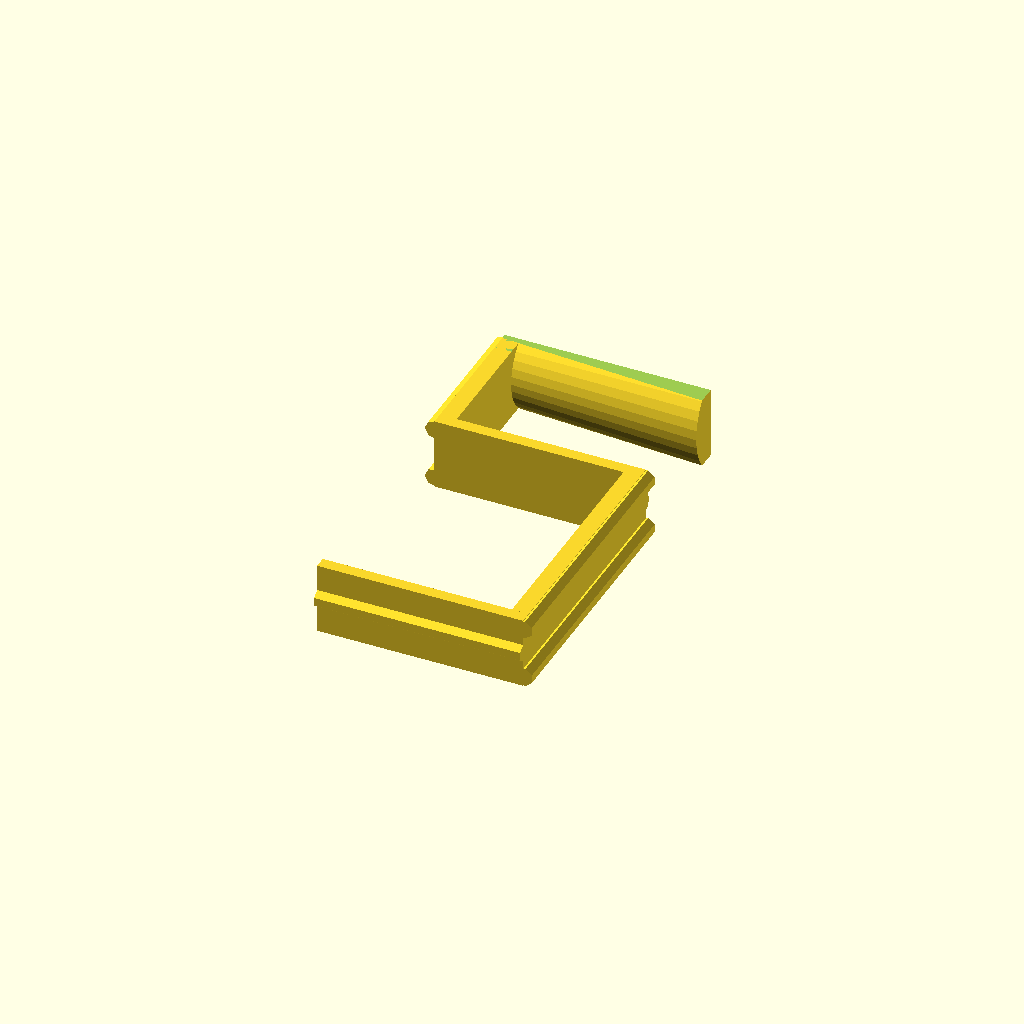
Cell 1 — every parameter at its default value.
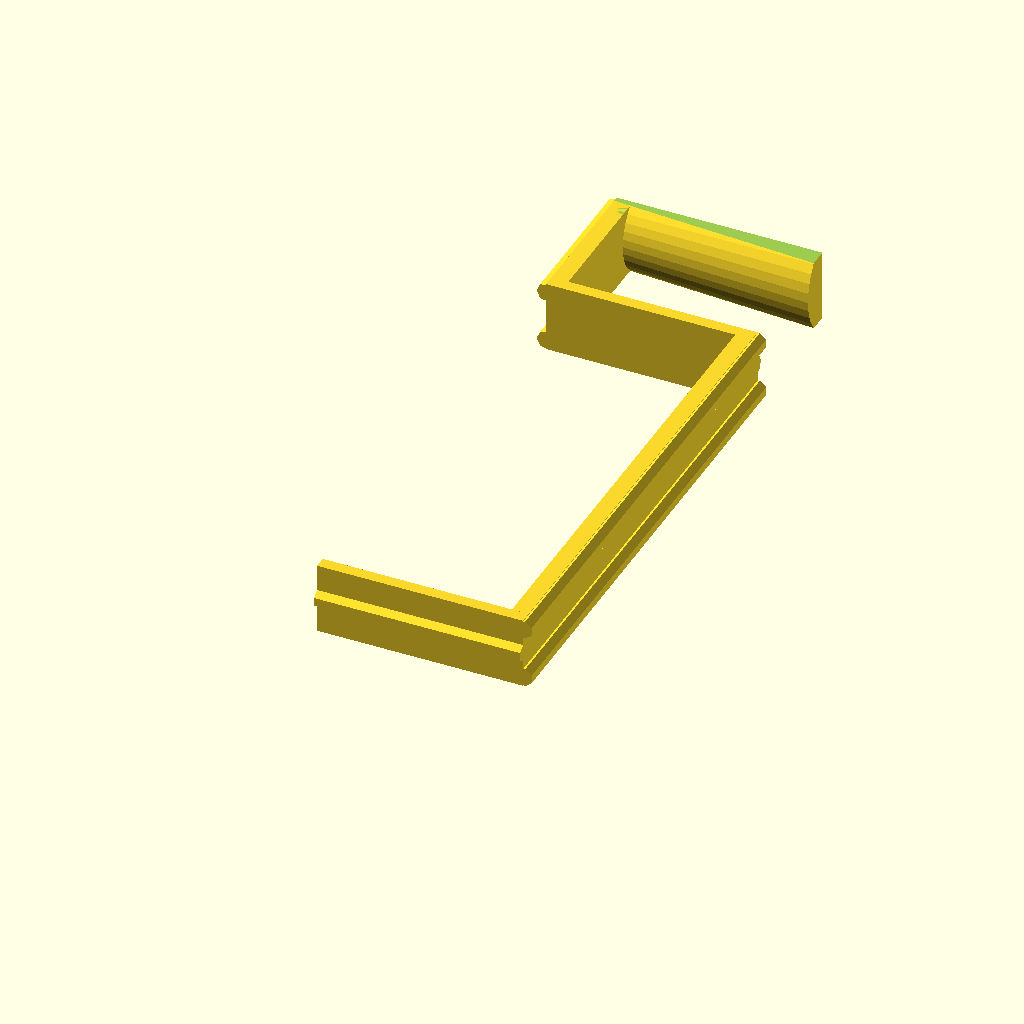
Cell 2 — a set to 100, the other parameters unchanged.
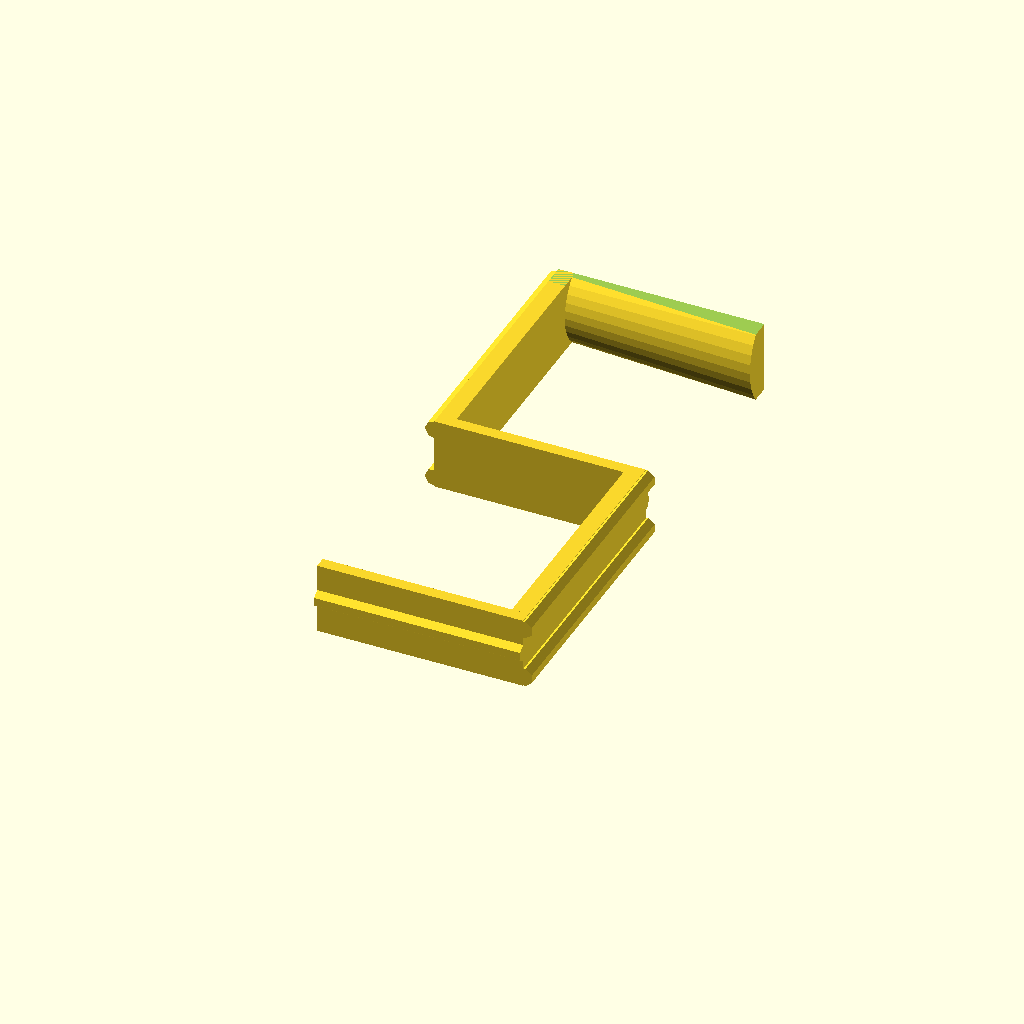
Cell 3 — b set to 48, the other parameters unchanged.
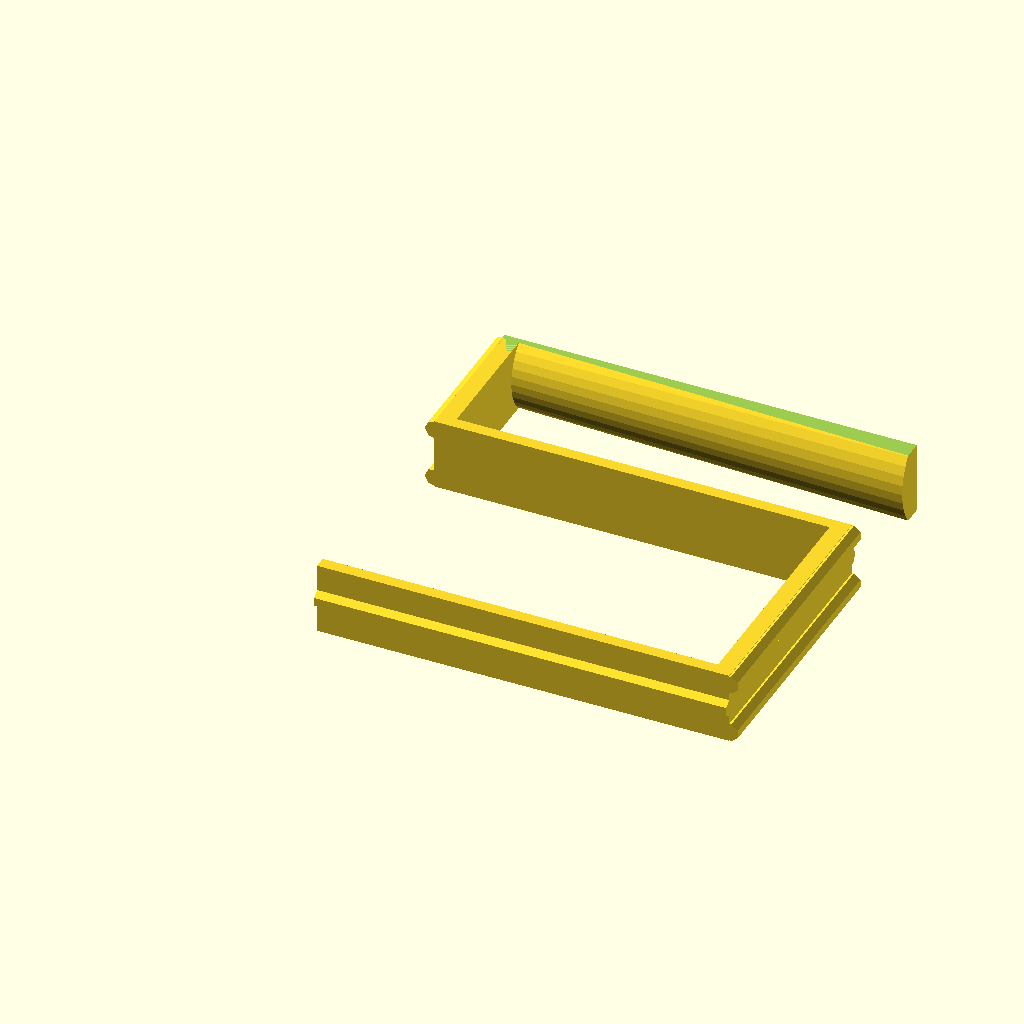
Cell 4: l = 86 (everything else at default).
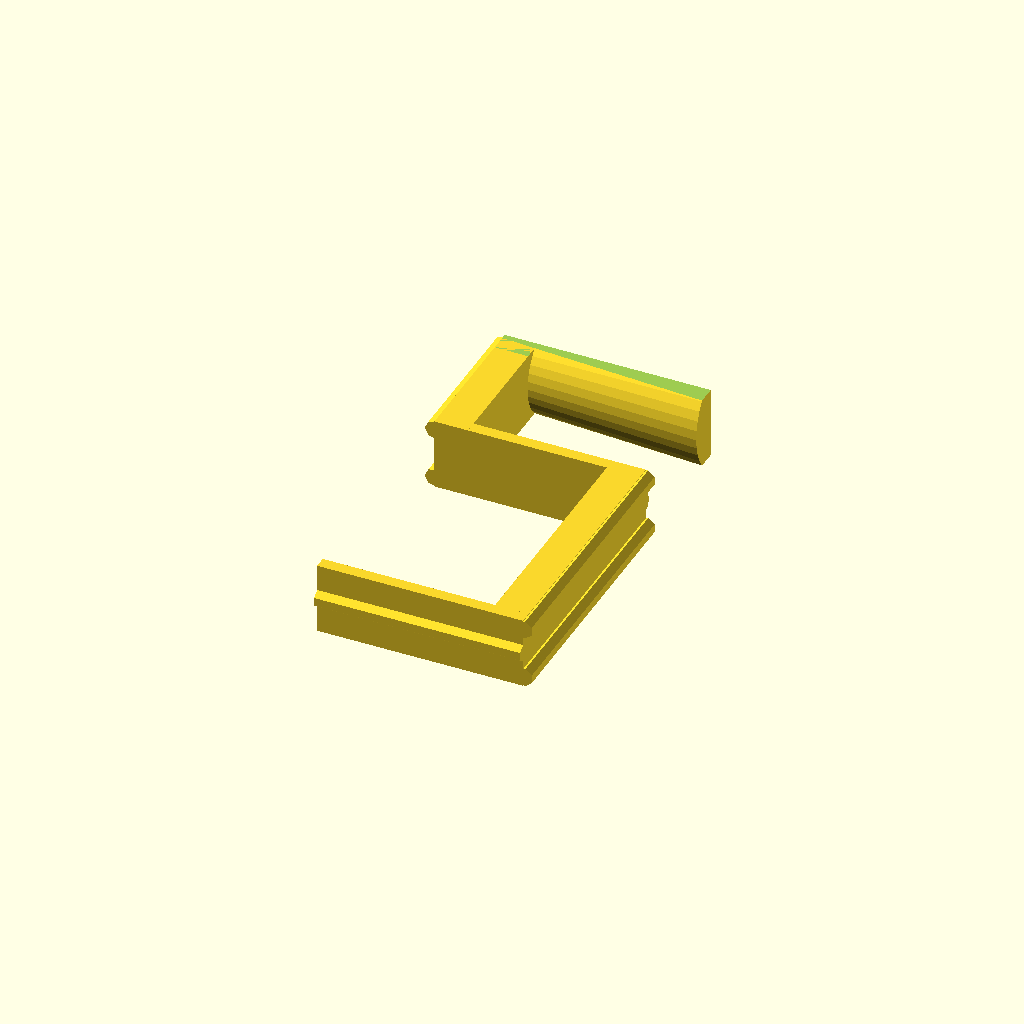
Cell 5: the same model with ht = 7.
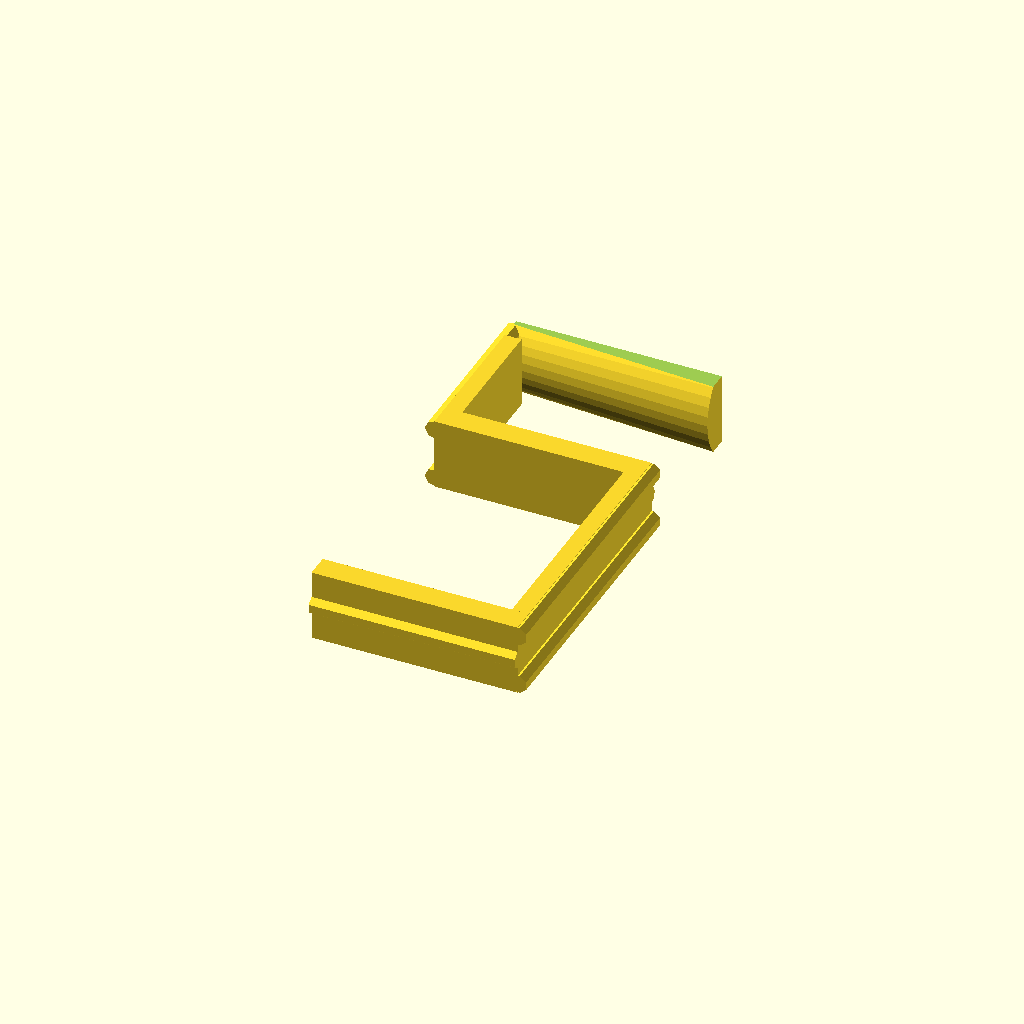
Cell 6: the same model with vt = 5.
All cells are drawn from one camera (rotation 55°, 0°, 25°, orthographic, colour scheme Cornfield), so only the parameter changes between them.
OpenSCAD source file inputs/thingiverse/files/thing-612014/HeadphoneHook.scad:
/* [Global] */

//Shelf or table thicknes
a=50;

//hock height
b=24;

//depth
l=43;

//horizontal thickness
ht=3.5;

//vertical thickness
vt=2.5;

/* [Hidden] */

// width (messing with that beaks things atm)
w=15;

$fa=6;

rotate([90,0,0])
union() {
  union() {
    cube([l,w,vt]);
    translate([l-ht,0,-a]) cube([ht,w,a]);
  }

  translate([0,w/2,+vt-0.5]) rotate([0,90,0]) cylinder(l,2,2);
  
  union(){
    translate([0,0,-a-vt]) cube([l,w,vt]);
    translate([0,w/2,-a-vt+0.5]) rotate([0,90,0]) cylinder(l,2,2);
  }

  translate([0,0,-a-b-7.5]) cube([ht,w,b+7.5]);

  translate([l,2,vt]) rotate([0,180,0]) cylinder(a+2*vt,2,2);
  translate([l,w-2,vt]) rotate([0,180,0]) cylinder(a+2*vt,2,2);

  translate([0,2,-a]) rotate([0,180,0]) cylinder(b+2*vt+2,2,2);
  translate([0,w-2,-a]) rotate([0,180,0]) cylinder(b+2*vt+2,2,2);


  difference() {
    translate([0,7.5,-a-b-vt-vt-8])
    rotate([0,90,0]) cylinder(l,10,12);

    translate([-.5,-5,-a-b-vt-vt-8-12.5]) cube([l+1,25,18]);

    translate([-.5,-5,-a-b-vt-vt-8]) cube([l+1,5,10]);

    translate([-.5,w,-a-b-vt-vt-8]) cube([l+1,5,10]);
  }
}
Customizer parameters (derived from the source; name, type, default, range or options):
a: number, default 50
b: number, default 24
l: number, default 43
ht: number, default 3.5
vt: number, default 2.5
